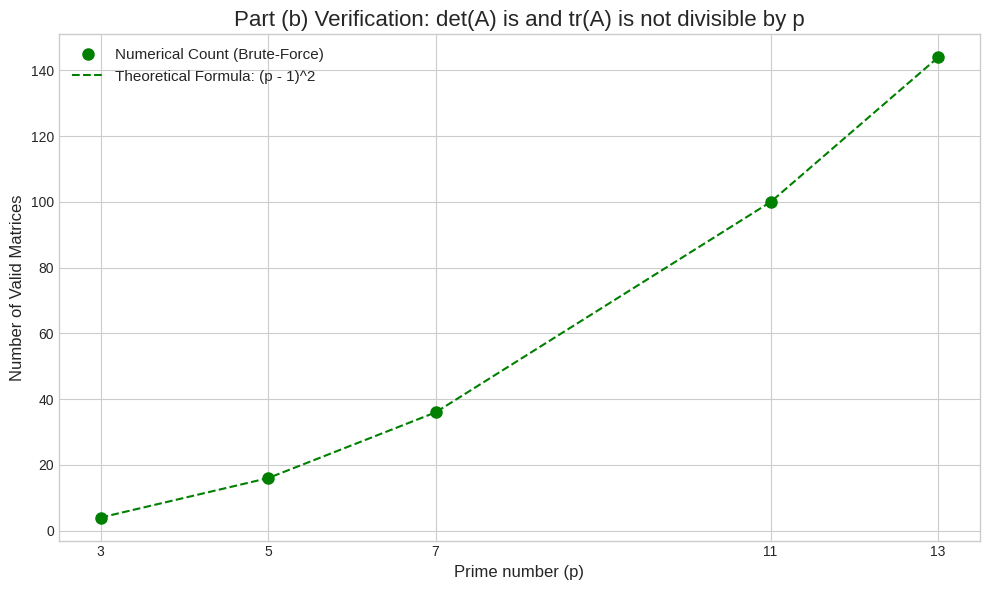

Here is the Python script that generated this plot:
import matplotlib.pyplot as plt

def solve_part_b(p):
    """
    Solves part (b) by checking every matrix of the form [[a, b], [c, a]].

    It counts matrices where:
    1. The trace (2a) is not divisible by p.
    2. The determinant (a^2 - bc) is divisible by p.

    Args:
        p: An odd prime number.

    Returns:
        The total count of such matrices.
    """
    count = 0
    for a in range(p):
        for b in range(p):
            for c in range(p):
                # Trace condition: 2a != 0 mod p => a != 0 (since p is odd)
                trace_is_not_zero = (a != 0)
                
                # Determinant condition: a^2 - bc == 0 mod p
                determinant_is_zero = (a * a - b * c) % p == 0
                
                if trace_is_not_zero and determinant_is_zero:
                    count += 1
    return count

def theoretical_b(p):
    """
    Returns the result from the theoretical formula for part (b), (p-1)^2.
    """
    return (p - 1)**2

# --- Main execution block to run the verification ---
if __name__ == "__main__":
    # Test the solution for a few small odd prime numbers
    test_primes = [3, 5, 7, 11, 13]

    print("--- Verification for Part (b) ---")
    print("Assuming matrix form is A = [[a, b], [c, a]]")
    print("-" * 50)
    print(f"{'Prime (p)':<10} | {'Numerical':<10} | {'Theoretical ((p-1)^2)':<22}")
    print(f"{'----------':<10} | {'----------':<10} | {'----------------------':<22}")

    numerical_results = []
    theoretical_results = []

    for p_val in test_primes:
        num_res = solve_part_b(p_val)
        the_res = theoretical_b(p_val)
        numerical_results.append(num_res)
        theoretical_results.append(the_res)
        
        # Check if the results match and print
        match_status = "Match" if num_res == the_res else "Mismatch"
        print(f"{p_val:<10} | {num_res:<10} | {the_res:<22} ({match_status})")
        
    # --- Plotting the results ---
    plt.style.use('seaborn-v0_8-whitegrid')
    plt.figure(figsize=(10, 6))
    
    # Plot numerical results as points and theoretical as a line
    plt.plot(test_primes, numerical_results, 'o', markersize=8, color='green', label='Numerical Count (Brute-Force)')
    plt.plot(test_primes, theoretical_results, 'g--', label='Theoretical Formula: (p - 1)^2')
    
    plt.title('Part (b) Verification: det(A) is and tr(A) is not divisible by p', fontsize=16)
    plt.xlabel('Prime number (p)', fontsize=12)
    plt.ylabel('Number of Valid Matrices', fontsize=12)
    plt.xticks(test_primes)
    plt.legend(fontsize=11)
    plt.grid(True)
    plt.tight_layout()
    
    # Save the figure
    plt.savefig('figure_b.png')
    print("\nPlot saved as figure_b.png")
    
    plt.show()

